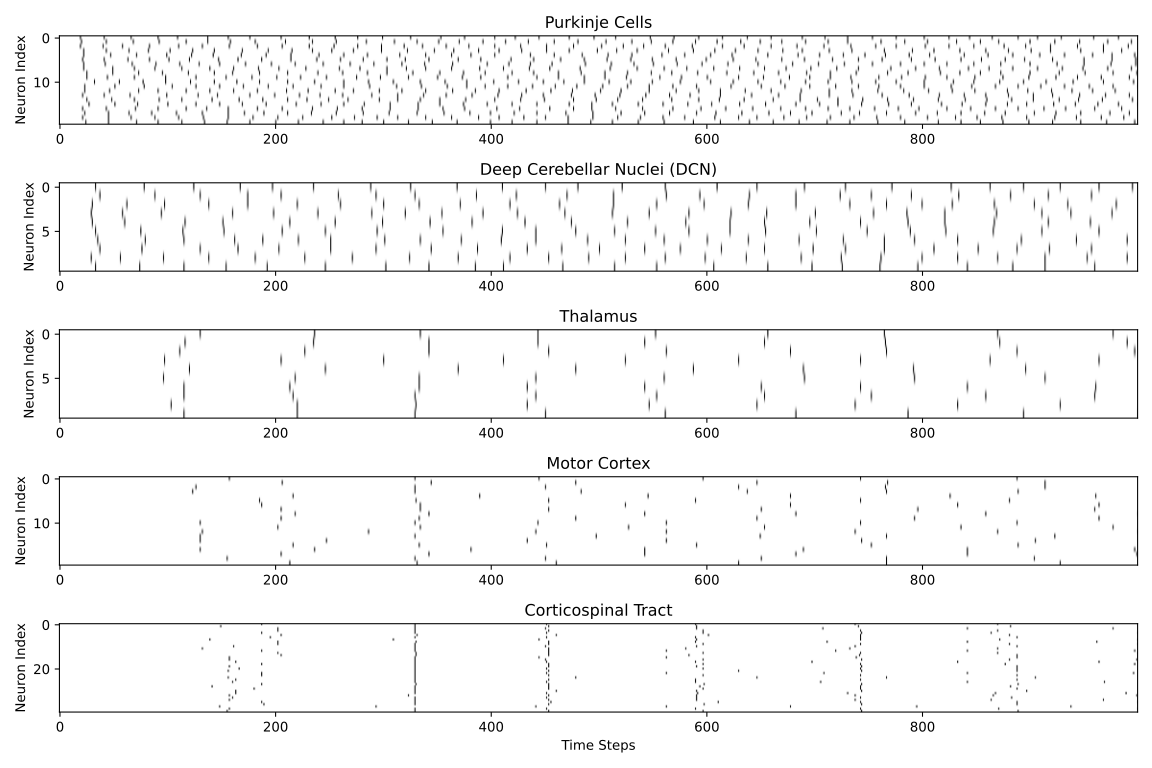

Data behind this chart, as committed beside it:
Group, Neuron ID, Spikes, Rate (Hz), Bursts
Purkinje Cells, Purkinje Cells_N001, 42, 420.0, 42
Purkinje Cells, Purkinje Cells_N002, 44, 440.0, 44
Purkinje Cells, Purkinje Cells_N003, 43, 430.0, 43
Purkinje Cells, Purkinje Cells_N004, 45, 450.0, 45
Purkinje Cells, Purkinje Cells_N005, 42, 420.0, 42
Purkinje Cells, Purkinje Cells_N006, 44, 440.0, 44
Purkinje Cells, Purkinje Cells_N007, 42, 420.0, 42
Purkinje Cells, Purkinje Cells_N008, 43, 430.0, 43
Purkinje Cells, Purkinje Cells_N009, 43, 430.0, 43
Purkinje Cells, Purkinje Cells_N010, 42, 420.0, 42
Purkinje Cells, Purkinje Cells_N011, 43, 430.0, 43
Purkinje Cells, Purkinje Cells_N012, 44, 440.0, 44
Purkinje Cells, Purkinje Cells_N013, 43, 430.0, 43
Purkinje Cells, Purkinje Cells_N014, 42, 420.0, 42
Purkinje Cells, Purkinje Cells_N015, 44, 440.0, 44
Purkinje Cells, Purkinje Cells_N016, 44, 440.0, 44
Purkinje Cells, Purkinje Cells_N017, 42, 420.0, 42
Purkinje Cells, Purkinje Cells_N018, 44, 440.0, 44
Purkinje Cells, Purkinje Cells_N019, 44, 440.0, 44
Purkinje Cells, Purkinje Cells_N020, 43, 430.0, 43
DCN, DCN_N001, 25, 250.0, 25
DCN, DCN_N002, 23, 230.0, 23
DCN, DCN_N003, 25, 250.0, 25
DCN, DCN_N004, 25, 250.0, 25
DCN, DCN_N005, 22, 220.0, 22
DCN, DCN_N006, 23, 230.0, 23
DCN, DCN_N007, 25, 250.0, 25
DCN, DCN_N008, 24, 240.0, 24
DCN, DCN_N009, 25, 250.0, 25
DCN, DCN_N010, 23, 230.0, 23
Thalamus, Thalamus_N001, 9, 90.0, 9
Thalamus, Thalamus_N002, 9, 90.0, 9
Thalamus, Thalamus_N003, 9, 90.0, 9
Thalamus, Thalamus_N004, 9, 90.0, 9
Thalamus, Thalamus_N005, 8, 80.0, 8
Thalamus, Thalamus_N006, 8, 80.0, 8
Thalamus, Thalamus_N007, 9, 90.0, 9
Thalamus, Thalamus_N008, 9, 90.0, 9
Thalamus, Thalamus_N009, 9, 90.0, 9
Thalamus, Thalamus_N010, 9, 90.0, 9
Motor Cortex, Motor Cortex_N001, 6, 60.0, 6
Motor Cortex, Motor Cortex_N002, 6, 60.0, 6
Motor Cortex, Motor Cortex_N003, 6, 60.0, 6
Motor Cortex, Motor Cortex_N004, 6, 60.0, 6
Motor Cortex, Motor Cortex_N005, 6, 60.0, 6
Motor Cortex, Motor Cortex_N006, 6, 60.0, 6
Motor Cortex, Motor Cortex_N007, 6, 60.0, 6
Motor Cortex, Motor Cortex_N008, 6, 60.0, 6
Motor Cortex, Motor Cortex_N009, 6, 60.0, 6
Motor Cortex, Motor Cortex_N010, 6, 60.0, 6
Motor Cortex, Motor Cortex_N011, 6, 60.0, 6
Motor Cortex, Motor Cortex_N012, 6, 60.0, 6
Motor Cortex, Motor Cortex_N013, 7, 70.0, 7
Motor Cortex, Motor Cortex_N014, 6, 60.0, 6
Motor Cortex, Motor Cortex_N015, 6, 60.0, 6
Motor Cortex, Motor Cortex_N016, 6, 60.0, 6
Motor Cortex, Motor Cortex_N017, 7, 70.0, 7
Motor Cortex, Motor Cortex_N018, 6, 60.0, 6
Motor Cortex, Motor Cortex_N019, 6, 60.0, 6
Motor Cortex, Motor Cortex_N020, 6, 60.0, 6
... 40 more rows
